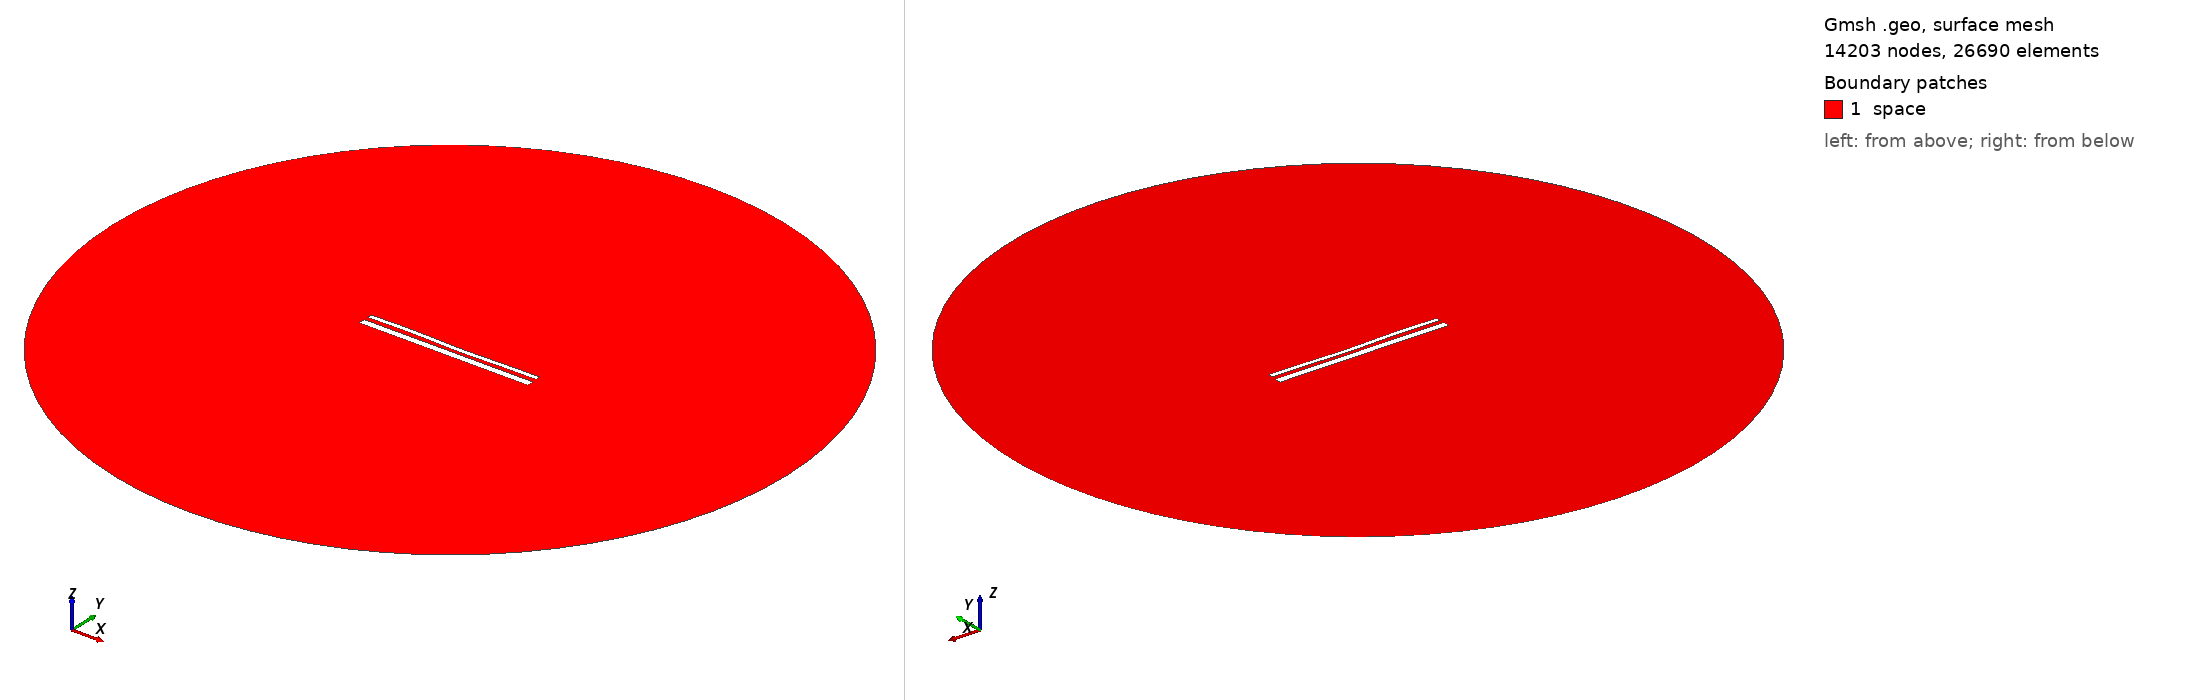

Gmsh geometry script, surface-meshed: 14203 nodes, 26690 surface elements. Boundary patches (legend numbers): 1 space. Left view from above one corner, right view from below the opposite corner. Legend entries are the model's physical surfaces. The drawing asked Gmsh for element sizes between 1% and 20% of the model's largest extent; the script's own settings can give other sizes.

=== 14525.geo (drawn) ===
//---------------------------------------
// Geometry kernel
//---------------------------------------

SetFactory("OpenCASCADE");



//---------------------------------------
// Parameters of the geometry
//---------------------------------------

// Overetch of the upper plate
overetch = 0.5;

// Distance between the plates
distance = 2.25;

// Discretization over the x axis (for the deformation)
nx = 50; 

// Length of the plate
L = 100 - overetch; 

// Number of modes
n = 4; 

// 1st mode coefficient
coeff(1) = -0.075;
beta(1) = 0.596864 * 3.1415926535 / L;

// 2nd mode coefficient
coeff(2) = -0.15;
beta(2) = 1.49418 * 3.1415926535 / L;

// 3rd mode coefficient
coeff(3) = 0.15;
beta(3) = 2.50025 * 3.1415926535 / L;

// 4th mode coefficient
coeff(4) = 0.15;
beta(4) = 3.49999 * 3.1415926535 / L;



//---------------------------------------
// Upper plate (deformed rectangle)
//---------------------------------------

// Coordiantes of the upper plate
xmin = -50;
xmax = 50 - overetch;

// Height of the upper plate
yheight = 4 - 2 * overetch;

// Indexes of the points
UpperID[] = {};
LowerID[] = {};
LeftID[] = {};
RightID[] = {};

// Point index
p = 1;

// Horizontal edges
For i In {1:nx}
    x = xmin + (i-1)*(xmax - xmin)/(nx-1);

    y_bottom = distance / 2 + overetch;
    For j In {1:n}
        C = (Cosh(beta(j)*L) + Cos(beta(j)*L)) / (Sinh(beta(j)*L) + Sin(beta(j)*L));
        y_bottom  = y_bottom + coeff(j) * (Cosh(beta(j)*(x+50)) - Cos(beta(j)*(x+50)) - C * (Sinh(beta(j)*(x+50)) - Sin(beta(j)*(x+50))));
    EndFor

    y_top = y_bottom + yheight;

    Point(p) = {x, y_top, 0, 1.0};
    UpperID[i] = p;
    p = p + 1;

    Point(p) = {x, y_bottom, 0, 1.0};
    LowerID[i] = p;
    p = p + 1;
EndFor

// Create point lists
UpperPts[] = {}; LowerPts[] = {};
For i In {1:nx}
  UpperPts[] += {UpperID[i]};
  LowerPts[] += {LowerID[i]};
EndFor

// Build splines
Spline(1) = {UpperPts[]};
Spline(2) = {LowerPts[]};
Line(3) = {LowerPts[nx-1], UpperPts[nx-1]};
Line(4) = {LowerPts[0], UpperPts[0]};

// Build the plane surface
Curve Loop(1) = {2, 3, -1, -4};
Plane Surface(1) = {1};



//---------------------------------------
// Lower plate (rectangle)
//---------------------------------------

// Vertices
Point(1001) = {-50, -1, 0, 1.0};
Point(1002) = { 50, -1, 0, 1.0};
Point(1003) = { 50,  -5, 0, 1.0};
Point(1004) = {-50,  -5, 0, 1.0};

// Edges
Line(5) = {1001, 1002};
Line(6) = {1002, 1003};
Line(7) = {1003, 1004};
Line(8) = {1004, 1001};

// Plane surface
Line Loop(2) = {5, 6, 7, 8};
Plane Surface(2) = {2}; 



//---------------------------------------
// Outer (fictious) boundary
//---------------------------------------

// Points
Point(1005) = {0, 0, 0};       // Center
Point(1006) = {200, 0, 0};     // Start point
Point(1007) = {0, 200, 0};     // 90 degrees
Point(1008) = {-200, 0, 0};    // 180 degrees
Point(1009) = {0, -200, 0};    // 270 degrees

// Circle arcs (each needs start, center, end)
Circle(9) = {1006, 1005, 1007};
Circle(10) = {1007, 1005, 1008};
Circle(11) = {1008, 1005, 1009};
Circle(12) = {1009, 1005, 1006};

// Plane surface for the entire domain
Curve Loop(3) = {9, 10, 11, 12};
Surface(3) = {3};

// Subtract the plates from the whole domain to obtain the actual domain where we want to solve the equations
BooleanDifference{ Surface{3}; Delete; }{ Surface{1}; Surface{2}; Delete; }




//---------------------------------------
// Transfinite Lines/Curves
//---------------------------------------

// Set the number of points on the boundaries
r = 7;

// Plates
Transfinite Curve {1, 2} = 50*r Using Progression 1;
Transfinite Curve {3, 4} = 2*r Using Progression 1;
Transfinite Line {5, 7} = 50*r Using Progression 1;
Transfinite Line {6, 8} = 2*r Using Progression 1;

// Outer boundary
Transfinite Line {9, 10, 11, 12} = 20 Using Progression 1;



//---------------------------------------
// Physical groups
//---------------------------------------                

// Physical curves (boundaries)
Physical Line("force_segment", 10) = {2};
Physical Line("upper_plate", 11) = {1, 3, 4};
Physical Line("lower_plate", 12) = {5, 6, 7, 8};
Physical Line("boundary", 20) = {9, 10, 11, 12};

// Physical Surfaces
Physical Surface("space", 30) = {3};



//---------------------------------------
// 6. Generate the Mesh
//---------------------------------------

// 2D mesh generation
Mesh 2;
